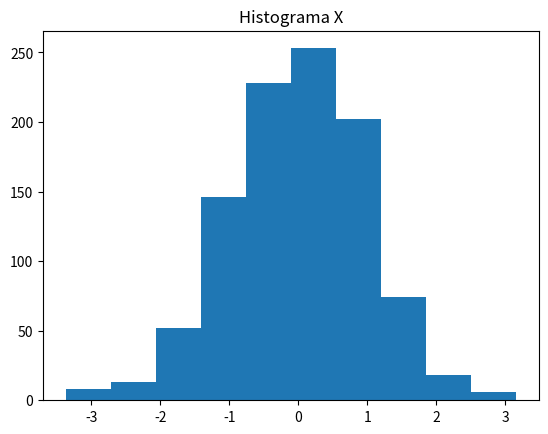
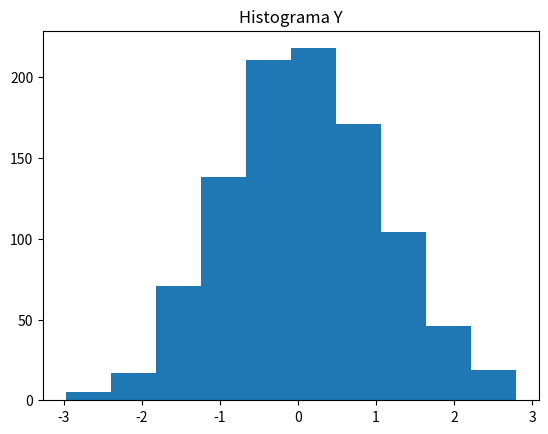
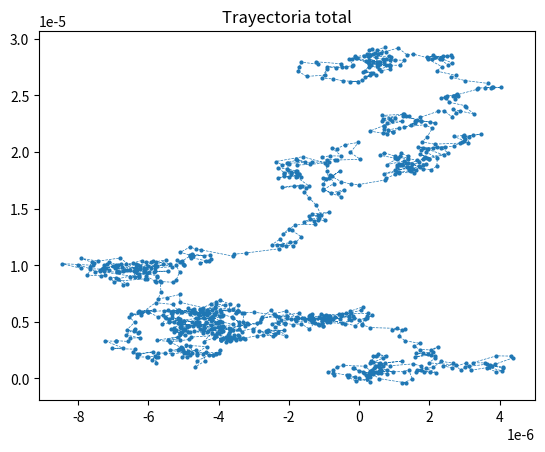
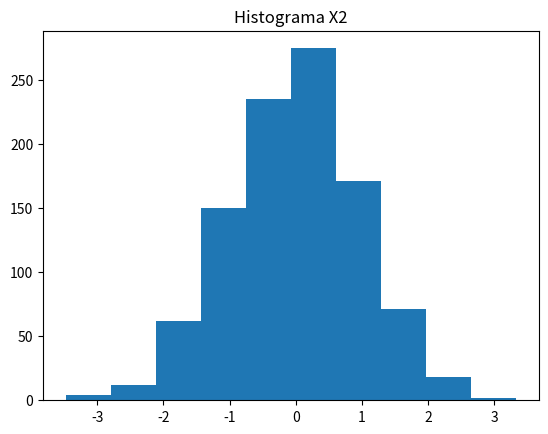
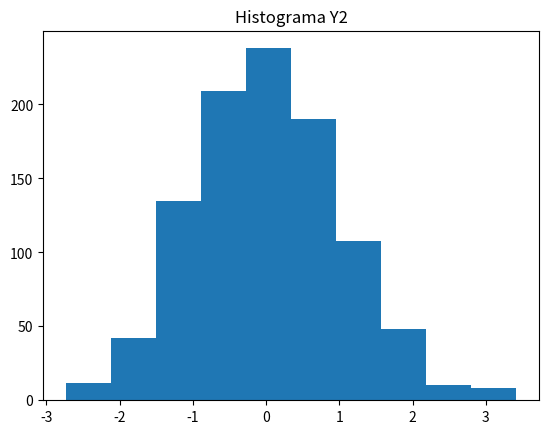
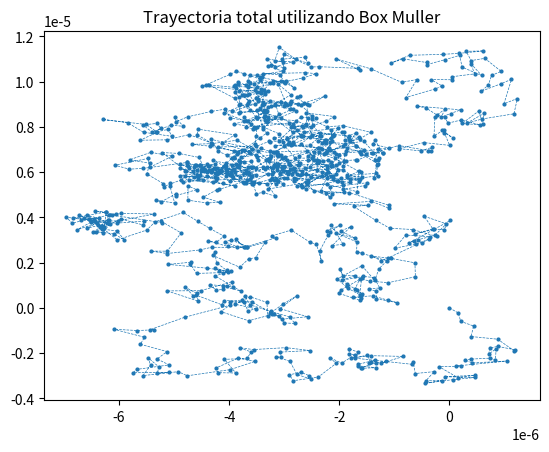

These figures' Python source, in order:
# -*- coding: utf-8 -*-
"""
Created on Sat Apr  9 03:02:45 2022

[redacted]
"""

import numpy as np
import matplotlib.pyplot as plt
import matplotlib.animation as animation


#Este programa es respuesta al problema 6.4 


#Tenemos los parámetros:
    
Numpasos= 1000


Deltat= 0.001

delta= 0.00001
#Generamos el vector posición:

pos=np.zeros((Numpasos,2))
# Genero vectores para guardar las normales y generar su histrograma.
X=np.zeros((Numpasos,1))
Y=np.zeros((Numpasos,1))


pos2=np.zeros((Numpasos,2))
X2=np.zeros((Numpasos,1))
Y2=np.zeros((Numpasos,1))

for r in range(1, Numpasos):
    
    
    X[r]=np.random.normal(0, 1)
    Y[r]=np.random.normal(0, 1)
    pos[r,0]= pos[r-1,0]+X[r]*np.sqrt(delta**2 *Deltat)
    pos[r,1]= pos[r-1,1]+Y[r]*np.sqrt(delta**2 *Deltat)
    
    #Ahora para el método de Box Muller:
    a=np.random.uniform(0,1)
    b=np.random.uniform(0,1)
    X2[r]=np.sqrt(-2 *np.log(a)) *np.cos(2* np.pi* b)
    Y2[r]=np.sqrt(-2 *np.log(a)) *np.sin(2* np.pi* b)
    pos2[r,0]= pos2[r-1,0]+X2[r]*np.sqrt(delta**2 *Deltat)
    pos2[r,1]= pos2[r-1,1]+Y2[r]*np.sqrt(delta**2 *Deltat)
    

plt.figure()
plt.title("Histograma X")
plt.hist(X)

plt.figure()
plt.title("Histograma Y")
plt.hist(Y)

plt.figure()    
plt.title("Trayectoria total")
plt.plot(pos[:,0],pos[:,1], marker = "o", linestyle= "--", linewidth = 0.5,
             markersize = 2)    


plt.figure()
plt.title("Histograma X2")
plt.hist(X2)

plt.figure()
plt.title("Histograma Y2")
plt.hist(Y2)

plt.figure()    
plt.title("Trayectoria total utilizando Box Muller")
plt.plot(pos2[:,0],pos2[:,1], marker = "o", linestyle= "--", linewidth = 0.5,
             markersize = 2)    


fig1=plt.figure()
ax = fig1.gca()
def actualizar1(j):
    ax.plot(pos[:j+1,0],pos[:j+1,1])
    plt.xlabel("x",fontsize=13)
    plt.ylabel("y",fontsize=13)
    plt.title('Trayectoria de la partícula Browniana')
    plt.grid(True)
ani = animation.FuncAnimation(fig1, actualizar1, range(Numpasos), interval = 10,
                          repeat = False)
plt.show()
    



""" Para ver la animación de Box Muller, descomentar esta sección 
y comentar la anterior animación.

fig=plt.figure()
ax = fig.gca()
def actualizar(j):
    ax.plot(pos2[:j+1,0],pos2[:j+1,1])
    plt.xlabel("x",fontsize=13)
    plt.ylabel("y",fontsize=13)
    plt.title('Trayectoria de la partícula Browniana con Box Muller')
    plt.grid(True)
ani = animation.FuncAnimation(fig, actualizar, range(Numpasos), interval = 10,
                          repeat = False)
plt.show()  
    
  """
   
